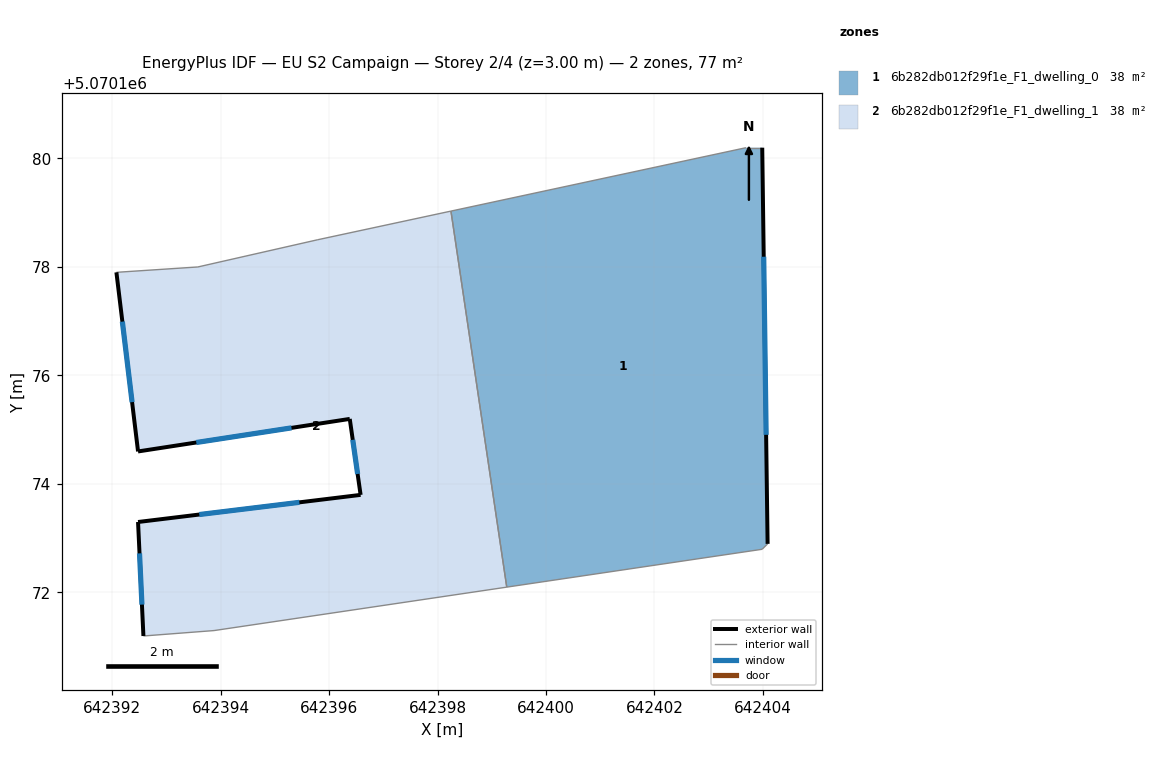
=== STOREY PLAN SPEC (per zone: floor XY polygon, exterior-wall plan segments, windows/doors) ===
zone 1: 6b282db012f29f1e_F1_dwelling_0  (38.5 m²)
  floor: (642403.99, 5070180.20) (642404.09, 5070172.89) (642403.98, 5070172.79) (642399.28, 5070172.09) (642398.25, 5070179.03) (642403.69, 5070180.20)
  exterior wall: (642404.09, 5070172.89) – (642403.99, 5070180.20)  [7.3 m]
    window: (642404.06, 5070174.90) – (642404.01, 5070178.19)  [4.4 m²]
  interior walls: 5
zone 2: 6b282db012f29f1e_F1_dwelling_1  (38.5 m²)
  floor: (642398.25, 5070179.03) (642399.28, 5070172.09) (642393.88, 5070171.29) (642392.58, 5070171.19) (642392.48, 5070173.29) (642396.58, 5070173.79) (642396.38, 5070175.20) (642392.48, 5070174.60) (642392.08, 5070177.90) (642393.58, 5070178.00) (642395.78, 5070178.50)
  exterior wall: (642392.48, 5070173.29) – (642392.58, 5070171.19)  [2.1 m]
    window: (642392.50, 5070172.72) – (642392.55, 5070171.77)  [1.3 m²]
  exterior wall: (642396.58, 5070173.79) – (642392.48, 5070173.29)  [4.1 m]
    window: (642395.45, 5070173.66) – (642393.61, 5070173.43)  [2.5 m²]
  exterior wall: (642396.38, 5070175.20) – (642396.58, 5070173.79)  [1.4 m]
    window: (642396.44, 5070174.81) – (642396.53, 5070174.18)  [0.9 m²]
  exterior wall: (642392.48, 5070174.60) – (642396.38, 5070175.20)  [3.9 m]
    window: (642393.55, 5070174.76) – (642395.31, 5070175.03)  [2.4 m²]
  exterior wall: (642392.08, 5070177.90) – (642392.48, 5070174.60)  [3.3 m]
    window: (642392.19, 5070176.99) – (642392.37, 5070175.50)  [2.0 m²]
  interior walls: 6

=== DERIVED (storey summary) ===
Building: EU S2 Campaign
Storey: 2 of 4  (floor level z = 3.00 m)
Storey gross floor area: 77.0 m²
Zones on this storey: 2
  - 6b282db012f29f1e_F1_dwelling_0: floor 38.5 m²; exterior wall 7.3 m (21.9 m²); 1 window(s) 4.4 m²; WWR 20.2%
  - 6b282db012f29f1e_F1_dwelling_1: floor 38.5 m²; exterior wall 14.9 m (44.8 m²); 5 window(s) 9.1 m²; WWR 20.2%
Zone adjacency (shared interzone walls):
  - 6b282db012f29f1e_F1_dwelling_0 ↔ 6b282db012f29f1e_F1_dwelling_1